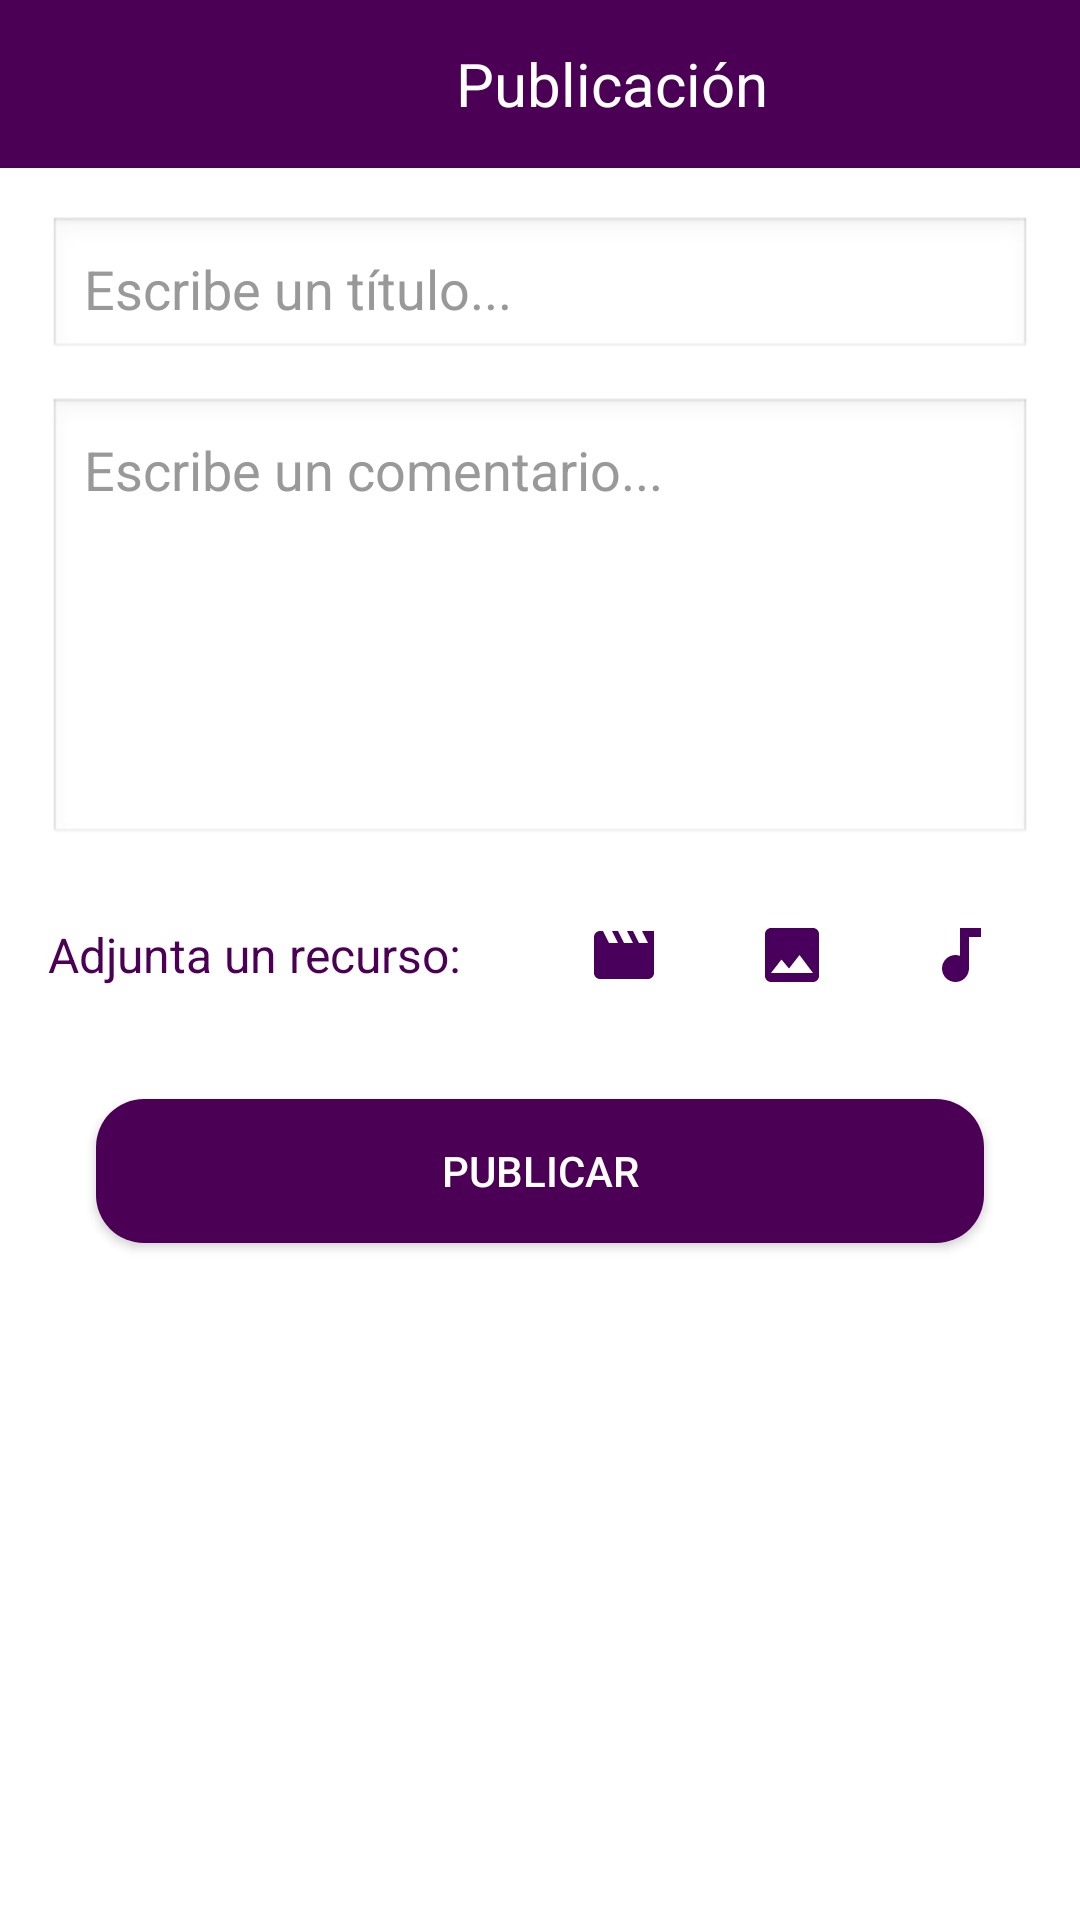

This screen was rendered from an Android layout file. Write that file and the resources it references.
<!-- AndroidManifest.xml: application theme Theme.AplicacionTeamExo -->
<!-- res/layout/activity_pantalla_publicacion.xml -->
<?xml version="1.0" encoding="utf-8"?>
<androidx.constraintlayout.widget.ConstraintLayout
    android:id="@+id/main"
    xmlns:android="http://schemas.android.com/apk/res/android"
    xmlns:app="http://schemas.android.com/apk/res-auto"
    xmlns:tools="http://schemas.android.com/tools"
    android:layout_width="match_parent"
    android:layout_height="match_parent"
    android:background="#FFFFFF">

    
    <LinearLayout
        android:id="@+id/top_bar"
        android:layout_width="0dp"
        android:layout_height="56dp"
        android:background="#4B0055"
        android:orientation="horizontal"
        android:gravity="center_vertical"
        android:paddingStart="8dp"
        android:paddingEnd="8dp"
        app:layout_constraintTop_toTopOf="parent"
        app:layout_constraintStart_toStartOf="parent"
        app:layout_constraintEnd_toEndOf="parent">

        <ImageButton
            android:id="@+id/btn_atras"
            android:layout_width="48dp"
            android:layout_height="48dp"
            android:background="@null"
            android:src="@drawable/ic_atras_blanco"
            android:contentDescription="Atrás" />

        <TextView
            android:id="@+id/txt_titulo"
            android:layout_width="match_parent"
            android:layout_height="wrap_content"
            android:gravity="center"
            android:text="Publicación"
            android:textColor="#FFFFFF"
            android:textSize="20sp" />
    </LinearLayout>

    
    <EditText
        android:id="@+id/editTextTitulo"
        android:layout_width="0dp"
        android:layout_height="wrap_content"
        android:layout_marginTop="16dp"
        android:layout_marginStart="16dp"
        android:layout_marginEnd="16dp"
        android:hint="Escribe un título..."
        android:background="@android:drawable/edit_text"
        android:padding="12dp"
        android:textColor="#000000"
        android:textColorHint="#999999"
        android:inputType="textCapSentences"
        app:layout_constraintTop_toBottomOf="@+id/top_bar"
        app:layout_constraintStart_toStartOf="parent"
        app:layout_constraintEnd_toEndOf="parent" />

    
    <EditText
        android:id="@+id/editTextComentario"
        android:layout_width="0dp"
        android:layout_height="150dp"
        android:layout_marginTop="12dp"
        android:layout_marginStart="16dp"
        android:layout_marginEnd="16dp"
        android:hint="Escribe un comentario..."
        android:background="@android:drawable/edit_text"
        android:padding="12dp"
        android:gravity="top|start"
        android:textColor="#000000"
        android:textColorHint="#999999"
        android:inputType="textMultiLine"
        app:layout_constraintTop_toBottomOf="@+id/editTextTitulo"
        app:layout_constraintStart_toStartOf="parent"
        app:layout_constraintEnd_toEndOf="parent" />

    
    <LinearLayout
        android:id="@+id/layout_adjuntar"
        android:layout_width="0dp"
        android:layout_height="wrap_content"
        android:layout_marginTop="12dp"
        android:layout_marginStart="16dp"
        android:layout_marginEnd="16dp"
        android:orientation="horizontal"
        android:gravity="center_vertical"
        app:layout_constraintTop_toBottomOf="@+id/editTextComentario"
        app:layout_constraintStart_toStartOf="parent"
        app:layout_constraintEnd_toEndOf="parent">

        
        <TextView
            android:id="@+id/txt_adjunta"
            android:layout_width="wrap_content"
            android:layout_height="wrap_content"
            android:text="Adjunta un recurso:"
            android:textColor="#4B0055"
            android:textSize="16sp" />

        
        <View
            android:layout_width="0dp"
            android:layout_height="0dp"
            android:layout_weight="1" />

        
        <LinearLayout
            android:id="@+id/layout_recursos"
            android:layout_width="wrap_content"
            android:layout_height="wrap_content"
            android:orientation="horizontal">

            <ImageButton
                android:id="@+id/btn_video"
                android:layout_width="48dp"
                android:layout_height="48dp"
                android:background="@null"
                android:src="@drawable/ic_video"
                android:contentDescription="Adjuntar video" />

            <ImageButton
                android:id="@+id/btn_imagen"
                android:layout_width="48dp"
                android:layout_height="48dp"
                android:layout_marginStart="8dp"
                android:background="@null"
                android:src="@drawable/placeholder_image"
                android:contentDescription="Adjuntar imagen" />

            <ImageButton
                android:id="@+id/btn_audio"
                android:layout_width="48dp"
                android:layout_height="48dp"
                android:layout_marginStart="8dp"
                android:background="@null"
                android:src="@drawable/ic_audio"
                android:contentDescription="Adjuntar audio" />
        </LinearLayout>
    </LinearLayout>

    
    <androidx.appcompat.widget.AppCompatButton
        android:id="@+id/btn_publicar"
        android:layout_width="0dp"
        android:layout_height="wrap_content"
        android:layout_marginTop="24dp"
        android:layout_marginStart="32dp"
        android:layout_marginEnd="32dp"
        android:background="@drawable/boton_morado"
        android:text="Publicar"
        android:textColor="#FFFFFF"
        app:layout_constraintTop_toBottomOf="@+id/layout_adjuntar"
        app:layout_constraintStart_toStartOf="parent"
        app:layout_constraintEnd_toEndOf="parent" />

    
    <TextView
        android:id="@+id/txt_archivo_seleccionado"
        android:layout_width="0dp"
        android:layout_height="wrap_content"
        android:layout_marginTop="8dp"
        android:layout_marginStart="16dp"
        android:layout_marginEnd="16dp"
        android:textColor="#4B0055"
        android:visibility="gone"
        app:layout_constraintTop_toBottomOf="@+id/layout_adjuntar"
        app:layout_constraintStart_toStartOf="parent"
        app:layout_constraintEnd_toEndOf="parent"/>

</androidx.constraintlayout.widget.ConstraintLayout>
<!-- resources referenced by this layout -->
<resources>
  <!-- drawable boton_morado (drawable) -->
  <?xml version="1.0" encoding="utf-8"?>
  <shape xmlns:android="http://schemas.android.com/apk/res/android"
      android:shape="rectangle">
  
      <solid android:color="#4B0055" />
  
      <corners android:radius="16dp" />
  
      <padding
          android:left="12dp"
          android:top="8dp"
          android:right="12dp"
          android:bottom="8dp" />
  </shape>
  <!-- drawable ic_audio (drawable) -->
  <vector xmlns:android="http://schemas.android.com/apk/res/android" android:height="24dp" android:tint="#49005C" android:viewportHeight="24" android:viewportWidth="24" android:width="24dp">
        
      <path android:fillColor="@android:color/white" android:pathData="M12,3v9.28c-0.47,-0.17 -0.97,-0.28 -1.5,-0.28C8.01,12 6,14.01 6,16.5S8.01,21 10.5,21c2.31,0 4.2,-1.75 4.45,-4H15V6h4V3h-7z"/>
      
  </vector>
  <!-- drawable ic_video (drawable) -->
  <vector xmlns:android="http://schemas.android.com/apk/res/android" android:height="24dp" android:tint="#49005C" android:viewportHeight="24" android:viewportWidth="24" android:width="24dp">
        
      <path android:fillColor="@android:color/white" android:pathData="M18,4l2,4h-3l-2,-4h-2l2,4h-3l-2,-4H8l2,4H7L5,4H4c-1.1,0 -1.99,0.9 -1.99,2L2,18c0,1.1 0.9,2 2,2h16c1.1,0 2,-0.9 2,-2V4h-4z"/>
      
  </vector>
  <!-- drawable placeholder_image (drawable) -->
  <vector xmlns:android="http://schemas.android.com/apk/res/android" android:height="24dp" android:tint="#49005C" android:viewportHeight="24" android:viewportWidth="24" android:width="24dp">
        
      <path android:fillColor="@android:color/white" android:pathData="M21,19V5c0,-1.1 -0.9,-2 -2,-2H5c-1.1,0 -2,0.9 -2,2v14c0,1.1 0.9,2 2,2h14c1.1,0 2,-0.9 2,-2zM8.5,13.5l2.5,3.01L14.5,12l4.5,6H5l3.5,-4.5z"/>
      
  </vector>
  <style name="Theme.AplicacionTeamExo" parent="Base.Theme.AplicacionTeamExo" />
  <style name="Base.Theme.AplicacionTeamExo" parent="Theme.Material3.DayNight.NoActionBar">
          
          
      </style>
</resources>
